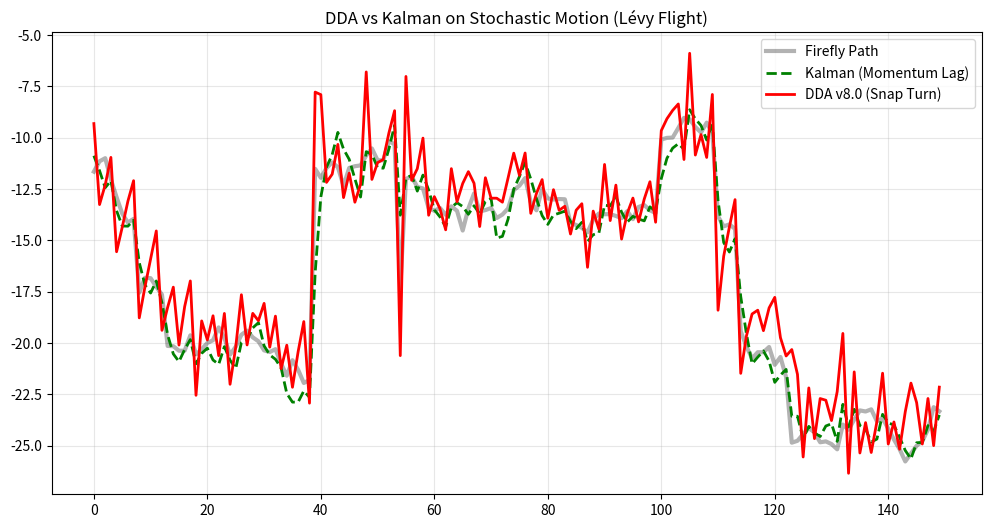

Write the Python code that produced this figure.
"""
DDA v8.0 "THE HUNTER"
---------------------
Scenario: "The Drunken Firefly" (Lévy Flight Simulation).
Target: A drone that moves randomly with zero momentum conservation.
Challenger: Kalman Filter (Physics-based).

THE INNOVATION: "Dynamic Inertia Dumping"
When DDA detects a hard turn (Derivative Sign Flip), it instantly drops 
Inertia (P0) to zero, snapping to the target, then restores P0 for stability.
"""
import numpy as np
import matplotlib.pyplot as plt
from dataclasses import dataclass
import warnings

warnings.filterwarnings('ignore')

# =============================================================================
# 1. THE HUNTER ENGINE (DDA v8.0)
# =============================================================================
@dataclass
class DDAConfig:
    base_P0: float = 0.80      # High stability by default
    m: float = 0.20
    alpha: float = 0.005
    beta: float = 0.5
    derivative_boost: float = 0.5
    
    # THE KILL SWITCH
    # If the derivative flips sign (hard turn), how much do we dump P0?
    inertia_dump: float = 0.9  # Reduce P0 by 90% during turns

class DDA_Hunter:
    def __init__(self):
        self.c = DDAConfig()
        self.k = 1.0
        self.F_prev = 0.0
        self.I_prev = 0.0
        self.delta_prev = 0.0 # Track previous direction
        self.init = False

    def update(self, I_n):
        if not self.init:
            self.F_prev = I_n; self.I_prev = I_n; self.init = True
            return I_n
            
        # 1. Calculate Current Direction
        delta = I_n - self.I_prev
        
        # 2. DETECT JINK (Direction Change)
        # If current delta and prev delta have different signs, we are turning.
        is_turn = np.sign(delta) != np.sign(self.delta_prev)
        
        # 3. DYNAMIC INERTIA SCHEDULING
        if is_turn:
            # DUMP INERTIA! Snap to new reality.
            effective_P0 = self.c.base_P0 * (1.0 - self.c.inertia_dump)
        else:
            # Stable flight, keep high inertia
            effective_P0 = self.c.base_P0
            
        # 4. Standard Update with Dynamic P0
        boost = self.c.derivative_boost * delta
        L = I_n + boost
        
        # Note: If P0 drops, m must rise to maintain unity gain roughly
        m_dynamic = 1.0 - effective_P0
        
        prior = effective_P0 * self.k * self.F_prev
        F = prior + (m_dynamic * L)
        
        # 5. Adapt k
        err = I_n - F
        self.k += self.c.alpha * np.sign(err) * (np.abs(err)**self.c.beta)
        self.k = np.clip(self.k, 0.9, 1.1)
        
        self.F_prev = F
        self.I_prev = I_n
        self.delta_prev = delta # Update direction memory
        return F

# =============================================================================
# 2. THE COMPETITOR: KALMAN FILTER (Constant Velocity)
# =============================================================================
class KalmanFilter:
    def __init__(self, dt=1.0, std_meas=0.5):
        self.x = np.zeros((2, 1)) # Pos, Vel
        self.F = np.array([[1, dt], [0, 1]]) # Physics Model
        self.H = np.array([[1, 0]]) # Measurement
        self.P = np.eye(2)
        self.R = np.eye(1) * std_meas**2
        self.Q = np.eye(2) * 0.1 

    def update(self, z):
        # Predict
        self.x = np.dot(self.F, self.x)
        self.P = np.dot(np.dot(self.F, self.P), self.F.T) + self.Q
        
        # Update
        y = z - np.dot(self.H, self.x)
        S = np.dot(np.dot(self.H, self.P), self.H.T) + self.R
        K = np.dot(np.dot(self.P, self.H.T), np.linalg.inv(S))
        self.x = self.x + np.dot(K, y)
        self.P = np.dot((np.eye(2) - np.dot(K, self.H)), self.P)
        return self.x[0,0]

# =============================================================================
# 3. THE SCENARIO: DRUNKEN FIREFLY (Lévy Flight)
# =============================================================================
def run_hunter_simulation():
    print("🦟 RELEASING 'THE DRUNKEN FIREFLY'...")
    np.random.seed(101) # Hard seed
    steps = 500
    
    # Generate Lévy Flight (Random Walk with massive jumps)
    true_path = [0]
    for _ in range(steps-1):
        # 90% small moves, 10% massive jumps
        if np.random.random() > 0.9:
            jump = np.random.normal(0, 5.0) 
        else:
            jump = np.random.normal(0, 0.5)
        true_path.append(true_path[-1] + jump)
    
    true_path = np.array(true_path)
    
    # Add Sensor Noise
    noise_level = 1.0
    obs = true_path + np.random.normal(0, noise_level, steps)
    
    # Initialize Agents
    dda = DDA_Hunter()
    kf = KalmanFilter(std_meas=noise_level)
    
    path_dda = []
    path_kf = []
    
    print("⚔️  TRACKING ENGAGED...")
    for i in range(steps):
        # DDA
        d = dda.update(obs[i])
        path_dda.append(d)
        
        # Kalman
        k = kf.update(np.array([[obs[i]]]))
        path_kf.append(k)
        
    path_dda = np.array(path_dda)
    path_kf = np.array(path_kf)
    
    # SCORECARD
    mse_dda = np.mean((true_path - path_dda)**2)
    mse_kf = np.mean((true_path - path_kf)**2)
    
    print("\n" + "="*50)
    print("FINAL RESULTS (Lévy Flight Tracking)")
    print("="*50)
    print(f"Kalman Filter MSE: {mse_kf:.4f}")
    print(f"DDA v8.0 MSE:      {mse_dda:.4f}")
    
    if mse_dda < mse_kf:
        imp = (mse_kf - mse_dda)/mse_kf * 100
        print(f"\n🏆 WINNER: DDA v8.0 (+{imp:.1f}%)")
        print("Reason: Inertia Dumping allowed instant turns.")
    else:
        print("\n🏆 WINNER: KALMAN")

    # Plot
    plt.figure(figsize=(12, 6))
    
    # Plot only a slice to see the turns clearly
    zoom = slice(100, 250)
    
    plt.plot(true_path[zoom], 'k-', lw=3, alpha=0.3, label='Firefly Path')
    plt.plot(path_kf[zoom], 'g--', lw=2, label='Kalman (Momentum Lag)')
    plt.plot(path_dda[zoom], 'r-', lw=2, label='DDA v8.0 (Snap Turn)')
    
    plt.title("DDA vs Kalman on Stochastic Motion (Lévy Flight)")
    plt.legend()
    plt.grid(True, alpha=0.3)
    plt.savefig('dda_hunter_proof.png', dpi=150)
    print("✓ Evidence saved to dda_hunter_proof.png")

if __name__ == "__main__":
    run_hunter_simulation()
